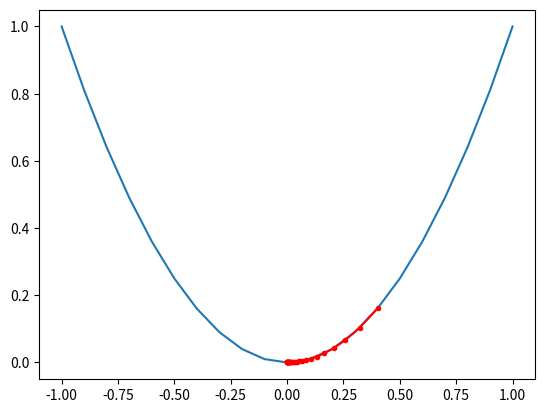

Python code for this plot:
from numpy import asarray
from numpy import arange
from numpy.random import rand
from matplotlib import pyplot as plt 
def objective(x):
    return x**2.0
def derivative(x):
    return x * 2.0
def gradient_descent(objective, derivative, bounds, n_iter, step_size):
    solutions, scores = list(), list()
    solution = bounds[:, 0] + rand(len(bounds)) * (bounds[:, 1] - bounds[:, 0])
    for i in range(n_iter):
        gradient = derivative(solution)
        solution = solution - step_size * gradient
        solution_eval = objective(solution)
        solutions.append(solution)
        scores.append(solution_eval)
        print(">%d, f(%s) = %.5f" % (i, solution, solution_eval))
    return[solutions, scores]
bounds = asarray([[-1.0, 1.0]])
n_iter = 30
step_size = 0.1
solutions, scores = gradient_descent(objective, derivative, bounds, n_iter, step_size)
inputs = arange(bounds[0,0], bounds[0,1]+0.1, 0.1) 
results = objective(inputs  )
plt.plot(inputs, results)
plt.plot(solutions, scores, '.-', color='red')  
plt.show() 
